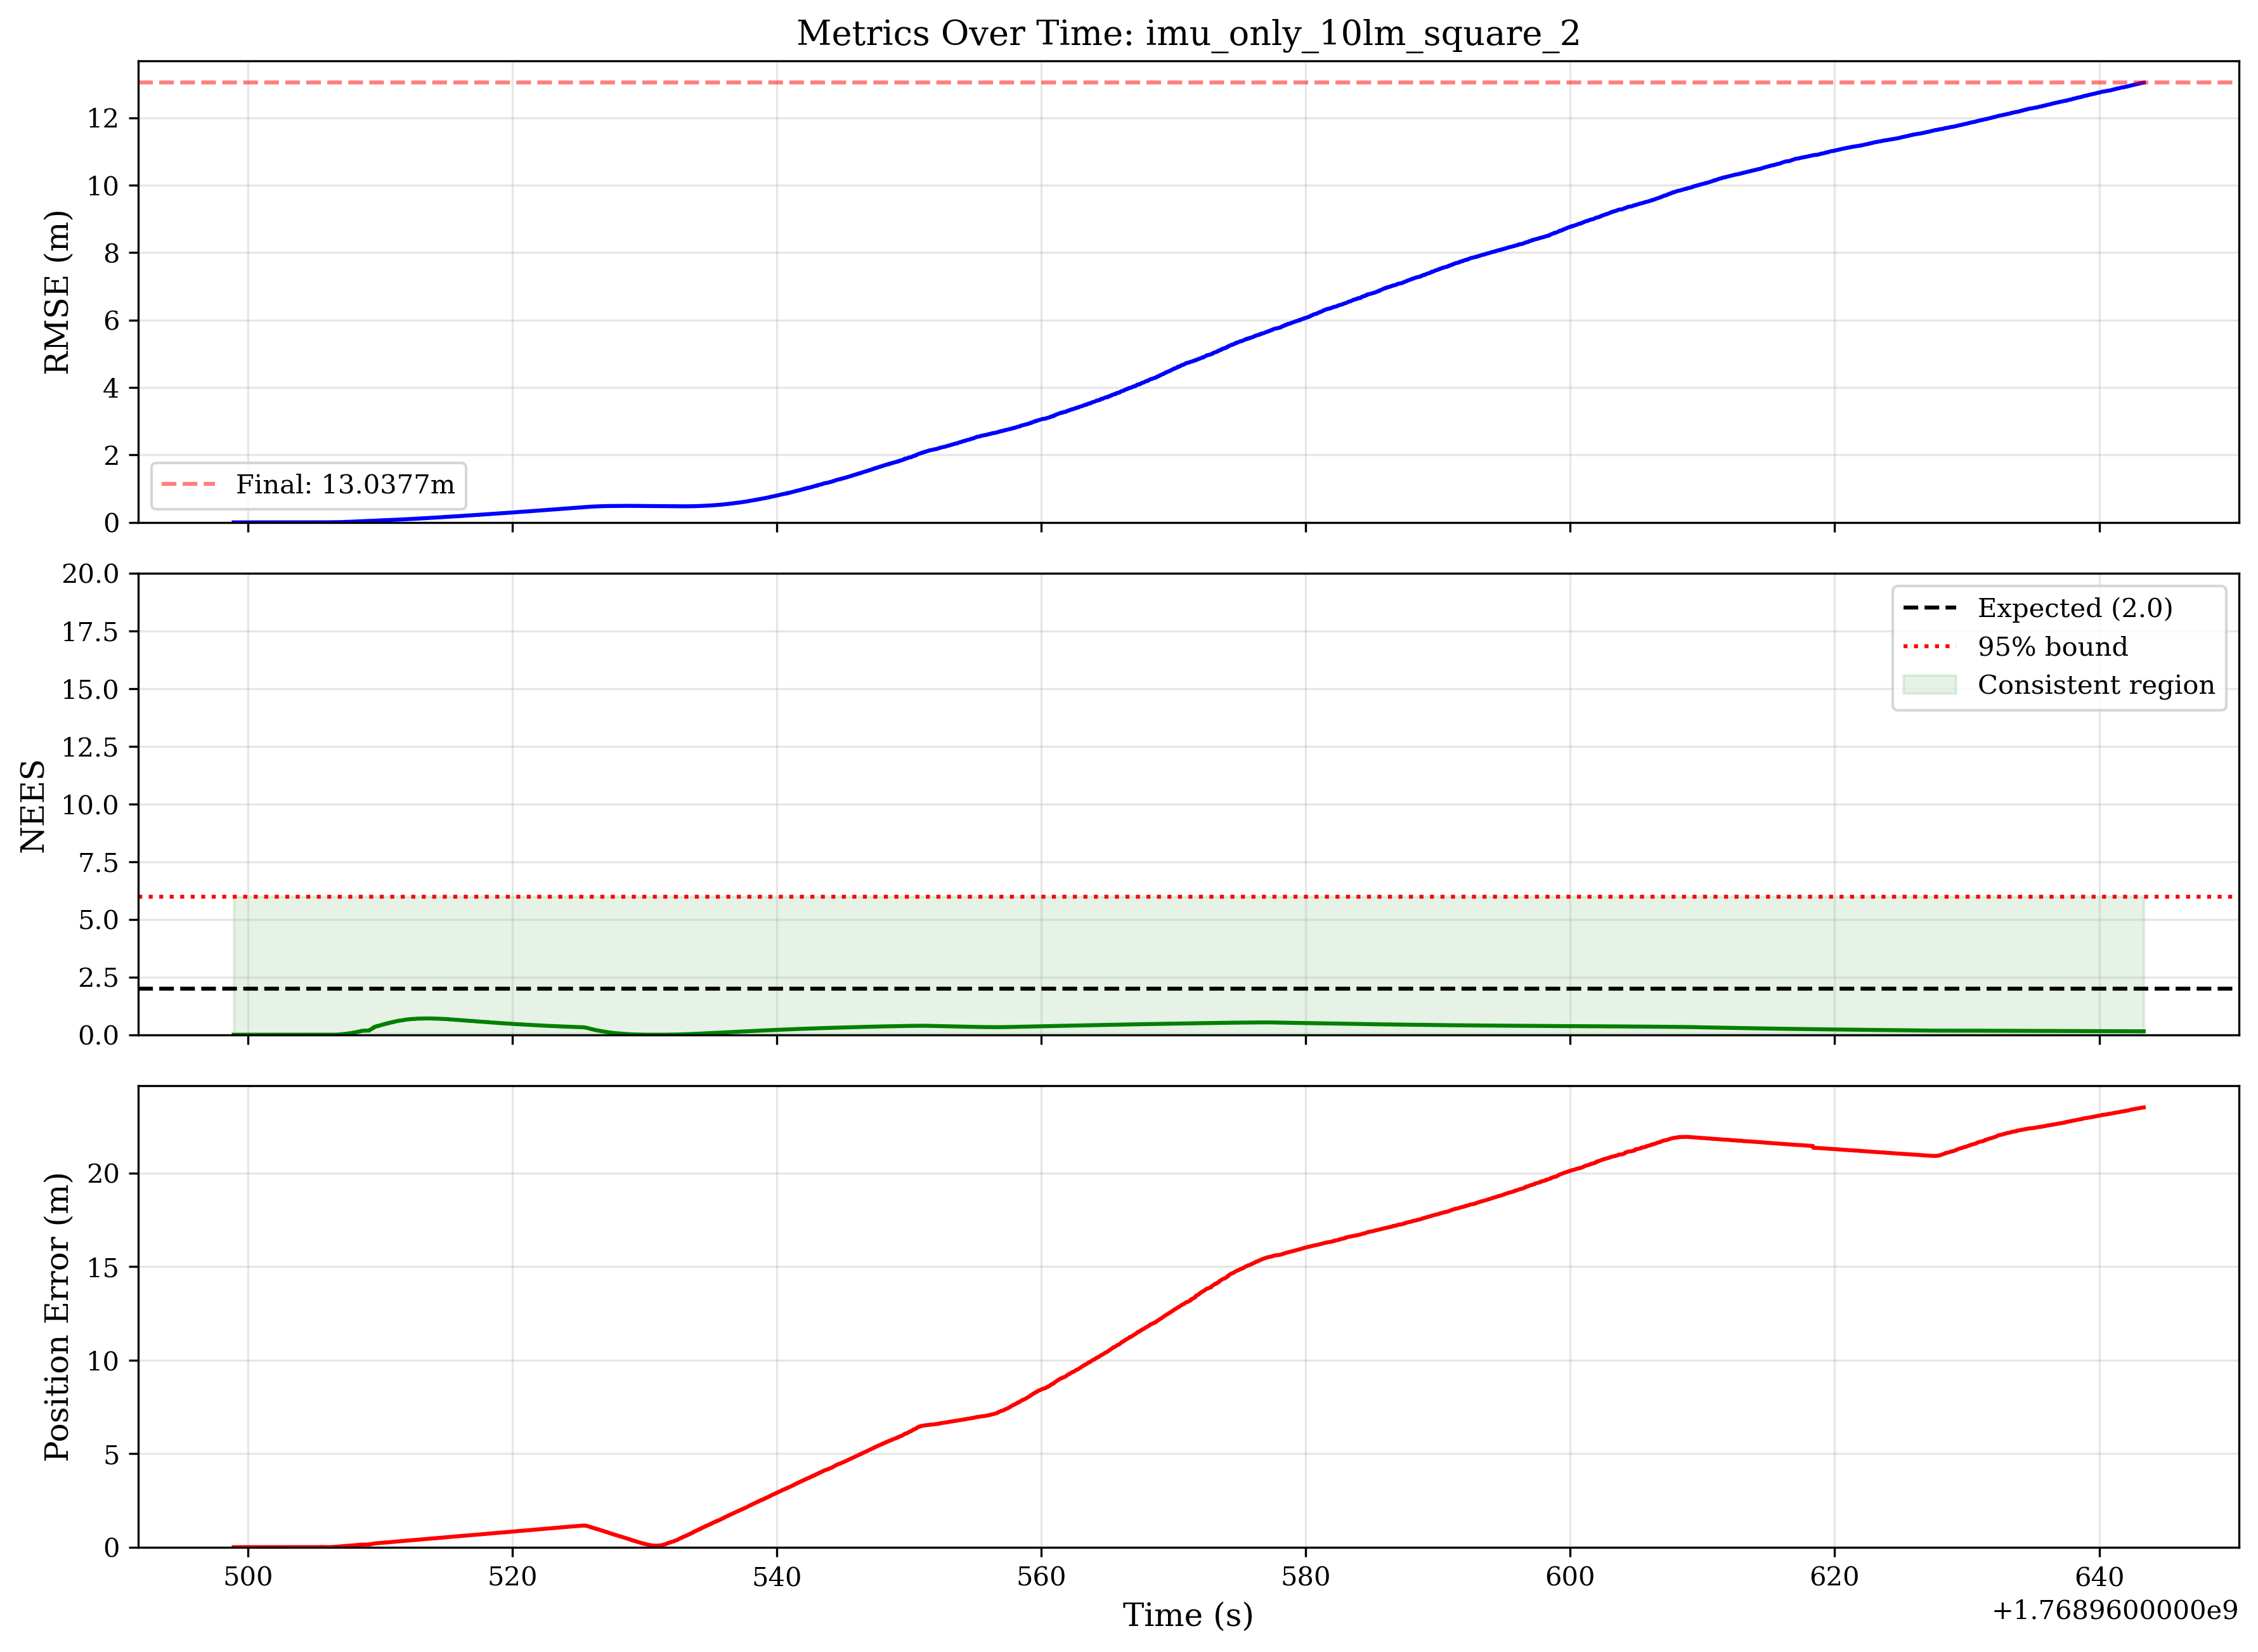

The data file committed next to this chart (first rows):
time, rmse, nees, error
1768960499, 1.836346652011235e-12, 3.9219209385290536e-24, 6.263937111387009e-13
1768960499, 1.831300344607714e-12, 3.9236877715900756e-24, 6.265382823347006e-13
1768960499, 1.8263029570271066e-12, 3.925499133763644e-24, 6.266808261596196e-13
1768960499, 1.8213537276084327e-12, 3.9272855036224694e-24, 6.268276580211891e-13
1768960499, 1.8164519242793564e-12, 3.9291260368111125e-24, 6.269719047894108e-13
1768960499, 1.8115968162339396e-12, 3.930934585513753e-24, 6.271112295139461e-13
1768960499, 1.806787683220444e-12, 3.932681816769979e-24, 6.272538252254966e-13
1768960499, 1.8020238371498861e-12, 3.934470470878424e-24, 6.273941341529426e-13
1768960499, 1.797304592849334e-12, 3.936230837311392e-24, 6.275385359309367e-13
1768960499, 1.792629292583605e-12, 3.9380429656781025e-24, 6.27680161274854e-13
1768960499, 1.7879972781120297e-12, 3.9398206567631964e-24, 6.278166331448409e-13
1768960499, 1.7834078997953616e-12, 3.941534040038936e-24, 6.279561812275713e-13
1768960499, 1.7788605380867621e-12, 3.9432864301983786e-24, 6.280932302919572e-13
1768960499, 1.7743545746807517e-12, 3.945007817446488e-24, 6.282342173728957e-13
1768960499, 1.769889416864009e-12, 3.946779060064852e-24, 6.283722630098009e-13
1768960499, 1.765464469910327e-12, 3.948513733719561e-24, 6.285049479941683e-13
1768960499, 1.7610791460292274e-12, 3.950181404324383e-24, 6.286405490251837e-13
1768960499, 1.7567328857625762e-12, 3.951886089805701e-24, 6.287734799570046e-13
1768960499, 1.7524251294957287e-12, 3.9535575652280444e-24, 6.28910238184495e-13
1768960499, 1.7481553416308596e-12, 3.955277534367312e-24, 6.290439456219537e-13
1768960499, 1.7439229833148892e-12, 3.956959495864812e-24, 6.291721415309643e-13
1768960499, 1.7397275212064072e-12, 3.9585724606509e-24, 6.293031357669684e-13
1768960499, 1.7355684487476378e-12, 3.960220973914721e-24, 6.294313226974023e-13
1768960499, 1.7314452580268015e-12, 3.961834490181861e-24, 6.295632530267832e-13
1768960499, 1.7273574637792927e-12, 3.963495469017659e-24, 6.296920361861017e-13
1768960499, 1.7233045764154306e-12, 3.9651171609256e-24, 6.298151681951312e-13
1768960499, 1.7192861106305835e-12, 3.966668000658293e-24, 6.299410022698422e-13
1768960499, 1.7153016065763657e-12, 3.968253186341216e-24, 6.300639252360949e-13
1768960499, 1.7113506020578237e-12, 3.969802004951237e-24, 6.301905396040432e-13
1768960499, 1.707432656338486e-12, 3.971397651297535e-24, 6.303139468218423e-13
1768960499, 1.7035473234625752e-12, 3.972953187955138e-24, 6.304316039436758e-13
1768960499, 1.6996941607084867e-12, 3.974436528073167e-24, 6.30551895673901e-13
1768960499, 1.6958727496283143e-12, 3.97595337008694e-24, 6.306691844464774e-13
1768960499, 1.6920826685532586e-12, 3.9774326239739795e-24, 6.307901271589258e-13
1768960499, 1.6883235162442601e-12, 3.9789582501876296e-24, 6.309078245617615e-13
1768960499, 1.6808963714315279e-12, 3.981854787475028e-24, 6.310196840188659e-13
1768960499, 1.677232124056501e-12, 4.013245421542876e-24, 6.335021287624773e-13
1768960499, 1.6735971472130456e-12, 4.0143020342072614e-24, 6.335855191639605e-13
1768960499, 1.6735971472130456e-12, 4.0143020342072614e-24, 6.336657027609181e-13
1768960499, 1.6699910625230482e-12, 4.0153181450373565e-24, 6.33749609336929e-13
1768960499, 1.6628641284358692e-12, 4.016381572988521e-24, 6.338302908473e-13
1768960499, 1.6593425491587768e-12, 4.01835029860658e-24, 6.339049165700999e-13
1768960499, 1.6558484315889295e-12, 4.019328685733065e-24, 6.339820846387825e-13
1768960499, 1.6523814288497566e-12, 4.020266461077695e-24, 6.340560407824803e-13
1768960499, 1.6489412130601882e-12, 4.020266461077695e-24, 6.341337549603609e-13
1768960499, 1.6455274489639731e-12, 4.021252007538287e-24, 6.342082656481906e-13
1768960499, 1.6421398016372915e-12, 4.0230652880714775e-24, 6.342767145202437e-13
1768960499, 1.638777957803769e-12, 4.02396611993374e-24, 6.343477243942943e-13
1768960499, 1.638777957803769e-12, 4.02396611993374e-24, 6.344155301414365e-13
1768960499, 1.6354415987949993e-12, 4.024826397617299e-24, 6.344871356504127e-13
1768960499, 1.632130424215915e-12, 4.025734985048537e-24, 6.345555684650049e-13
1768960499, 1.625582395245154e-12, 4.027394845960468e-24, 6.346179281578086e-13
1768960499, 1.625582395245154e-12, 4.027394845960468e-24, 6.346828645635215e-13
1768960499, 1.6223449448390353e-12, 4.0282190675545324e-24, 6.347445929618202e-13
1768960499, 1.6159417287535098e-12, 4.0298350329081824e-24, 6.348101593773758e-13
1768960499, 1.6159417287535098e-12, 4.0298350329081824e-24, 6.348725864433453e-13
1768960499, 1.6127754034228181e-12, 4.030627641883225e-24, 6.349289459875385e-13
1768960500, 1.6096322205998852e-12, 4.031343279604026e-24, 6.349879093735934e-13
1768960500, 1.6065119158805071e-12, 4.0320920489029906e-24, 6.350436809196615e-13
1768960500, 1.6034142186597789e-12, 4.032800348513674e-24, 6.351033374237451e-13
... 6,579 more rows
